Labelled photos from "Images", an image-classification folder in Gabe-flomo/Filtr. The possible labels are: kick drum, snare drum.

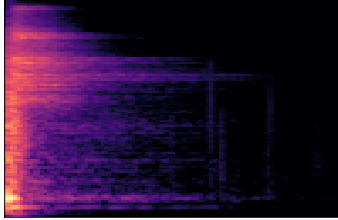
Label: snare drum

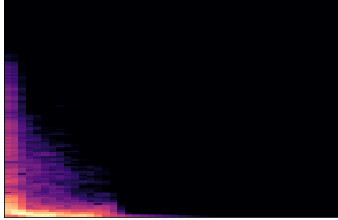
Label: kick drum

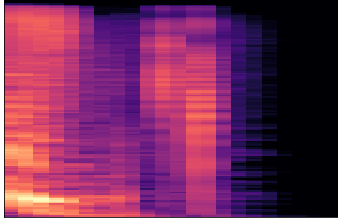
Label: snare drum

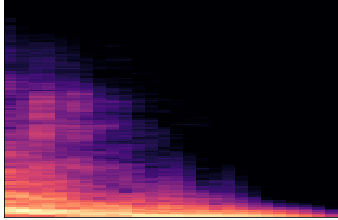
Label: kick drum

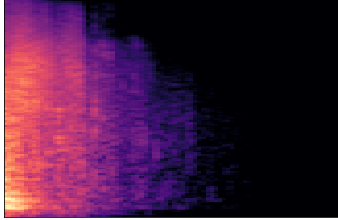
Label: snare drum

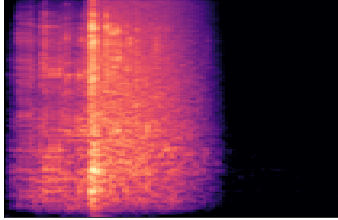
Label: snare drum
